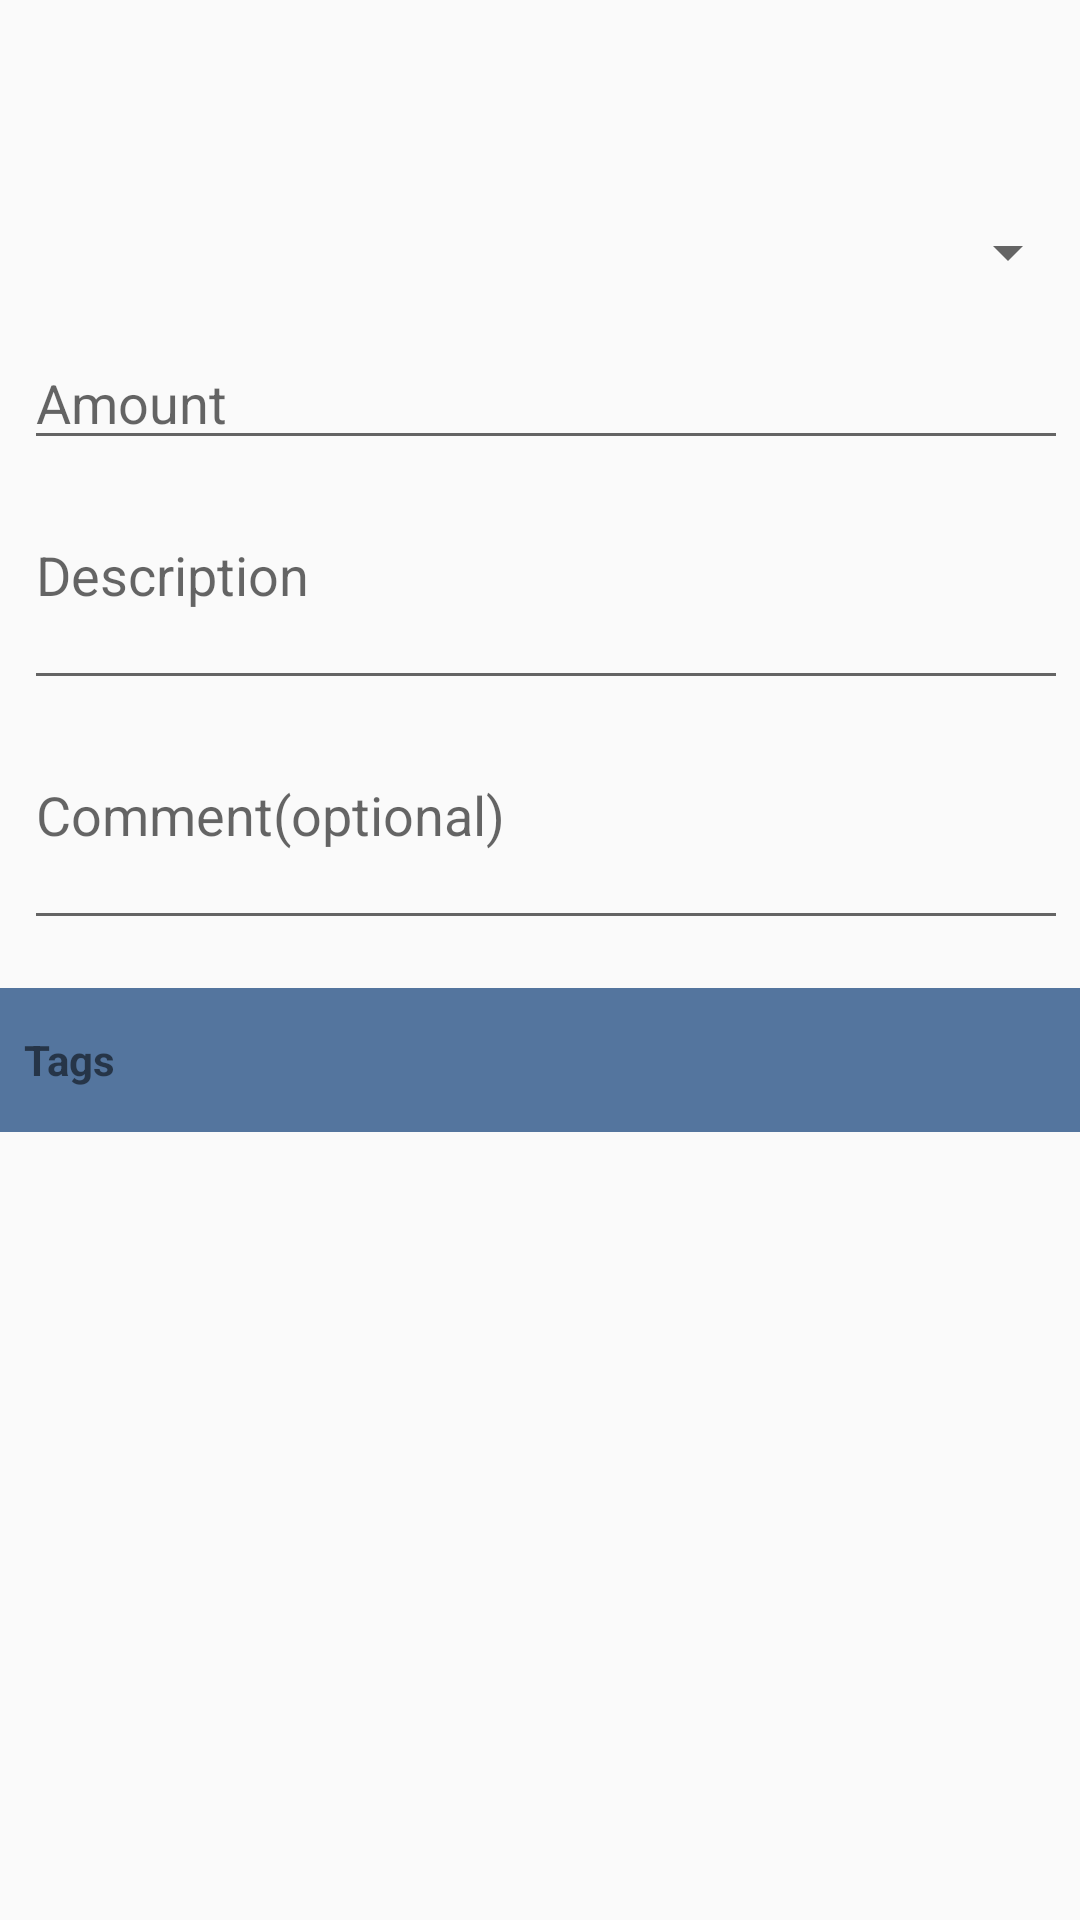

Write the Android layout XML for this screen, with the resource values it uses.
<!-- AndroidManifest.xml: application theme AppTheme -->
<!-- res/layout/content_account.xml -->
<?xml version="1.0" encoding="utf-8"?>
<ScrollView xmlns:android="http://schemas.android.com/apk/res/android"
    xmlns:app="http://schemas.android.com/apk/res-auto"
    xmlns:tools="http://schemas.android.com/tools"
    android:layout_width="match_parent"
    android:layout_height="match_parent"
    android:fillViewport="true"
    app:layout_behavior="@string/appbar_scrolling_view_behavior"
    tools:context=".activities.Home"
    tools:showIn="@layout/activity_account">

    <LinearLayout
        android:layout_width="match_parent"
        android:layout_height="wrap_content"
        android:descendantFocusability="beforeDescendants"
        android:focusableInTouchMode="true"
        android:orientation="vertical">

        <LinearLayout
            android:layout_width="match_parent"
            android:layout_height="wrap_content"
            android:paddingEnd="4dp"
            android:paddingLeft="8dp"
            android:paddingRight="4dp"
            android:paddingStart="8dp"
            android:paddingTop="8dp">

            <TextView
                android:id="@+id/text_date"
                android:layout_width="0dp"
                android:layout_height="wrap_content"
                android:layout_gravity="center_vertical"
                android:layout_weight="1"
                android:textSize="16sp"
                android:textStyle="bold" />

            <ImageButton
                android:id="@+id/calender"
                android:layout_width="48dp"
                android:layout_height="48dp"
                android:background="@drawable/button_selector"
                android:scaleType="fitCenter"
                android:src="@drawable/calender" />
        </LinearLayout>


        <android.support.v7.widget.AppCompatSpinner
            android:id="@+id/account_type"
            android:layout_width="match_parent"
            android:layout_height="wrap_content"
            android:layout_marginTop="16dp"
            android:textSize="16sp"
            android:textStyle="bold" />

        <EditText
            android:id="@+id/amount"
            android:layout_width="match_parent"
            android:layout_height="wrap_content"
            android:layout_marginEnd="4dp"
            android:layout_marginLeft="8dp"
            android:layout_marginRight="4dp"
            android:layout_marginStart="8dp"
            android:layout_marginTop="16dp"
            android:hint="@string/amount"
            android:inputType="numberDecimal" />

        <EditText
            android:id="@+id/desc"
            android:layout_width="match_parent"
            android:layout_height="wrap_content"
            android:layout_marginEnd="4dp"
            android:layout_marginLeft="8dp"
            android:layout_marginRight="4dp"
            android:layout_marginStart="8dp"
            android:layout_marginTop="16dp"
            android:gravity="start"
            android:hint="@string/description"
            android:inputType="textMultiLine"
            android:minHeight="64dp" />

        <EditText
            android:id="@+id/comment"
            android:layout_width="match_parent"
            android:layout_height="wrap_content"
            android:layout_marginEnd="4dp"
            android:layout_marginLeft="8dp"
            android:layout_marginRight="4dp"
            android:layout_marginStart="8dp"
            android:layout_marginTop="16dp"
            android:gravity="start"
            android:hint="@string/comment"
            android:inputType="textMultiLine"
            android:minHeight="64dp" />

        <LinearLayout
            android:layout_width="match_parent"
            android:layout_height="wrap_content"
            android:layout_marginTop="16dp"
            android:background="@color/colorPrimary"
            android:orientation="horizontal"
            android:paddingBottom="8dp"
            android:paddingEnd="4dp"
            android:paddingLeft="8dp"
            android:paddingRight="4dp"
            android:paddingStart="8dp"
            android:paddingTop="8dp">

            <TextView
                android:layout_width="0dp"
                android:layout_height="match_parent"
                android:layout_weight="1"
                android:gravity="center_vertical"
                android:text="@string/tags"
                android:textStyle="bold" />

            <ImageButton
                android:id="@+id/add_tag"
                android:layout_width="32dp"
                android:layout_height="32dp"
                android:layout_gravity="center_vertical"
                android:background="@drawable/button_selector"
                android:scaleType="fitCenter"
                android:src="@drawable/ic_add" />
        </LinearLayout>


        <android.support.v7.widget.RecyclerView
            android:id="@+id/tagView"
            android:layout_width="match_parent"
            android:layout_height="wrap_content"
            android:layout_marginEnd="4dp"
            android:layout_marginLeft="8dp"
            android:layout_marginRight="4dp"
            android:layout_marginStart="8dp"
            android:layout_marginTop="8dp" />

    </LinearLayout>
</ScrollView>
<!-- res/layout/activity_account.xml (included above) -->
<?xml version="1.0" encoding="utf-8"?>
<LinearLayout xmlns:android="http://schemas.android.com/apk/res/android"
    xmlns:tools="http://schemas.android.com/tools"
    android:layout_width="match_parent"
    android:layout_height="match_parent"
    android:orientation="vertical"
    tools:context=".activities.AddAccount">

    <include
        android:id="@+id/done_cancel_bar"
        layout="@layout/crop_layout_done_cancel" />

    <include layout="@layout/content_account" />
</LinearLayout>
<!-- res/layout/crop_layout_done_cancel.xml (included above) -->
<LinearLayout xmlns:android="http://schemas.android.com/apk/res/android"
    style="@style/Crop.DoneCancelBar">

    <FrameLayout
        android:id="@+id/btn_cancel"
        style="@style/Crop.ActionButton">

        <TextView style="@style/Crop.ActionButtonText.Cancel" />
    </FrameLayout>

    <FrameLayout
        android:id="@+id/btn_done"
        style="@style/Crop.ActionButton">

        <TextView style="@style/Crop.ActionButtonText.Done" />
    </FrameLayout>

</LinearLayout>
<!-- resources referenced by this layout -->
<resources>
  <color name="colorPrimary">#54759e</color>
  <!-- drawable button_selector (drawable) -->
  <?xml version="1.0" encoding="utf-8"?>
  <selector xmlns:android="http://schemas.android.com/apk/res/android">
      <item android:drawable="@drawable/button_selected" android:state_pressed="true" />
      <item android:drawable="@drawable/button_not_selected" />
  </selector>
  <string name="amount">Amount</string>
  <string name="comment">Comment(optional)</string>
  <string name="description">Description</string>
  <string name="tags">Tags</string>
  <style name="Crop.ActionButton">
          <item name="android:layout_width">0dp</item>
          <item name="android:layout_height">match_parent</item>
          <item name="android:layout_weight">1</item>
          <item name="android:background">@drawable/crop_selectable_background</item>
      </style>
  <style name="Crop.ActionButtonText.Cancel">
          <item name="android:drawableLeft">@drawable/crop_ic_cancel</item>
          <item name="android:text">@string/crop_cancel</item>
      </style>
  <style name="Crop.ActionButtonText.Done">
          <item name="android:drawableLeft">@drawable/crop_ic_done</item>
          <item name="android:text">@string/crop_done</item>
      </style>
  <style name="AppTheme" parent="Theme.AppCompat.Light.DarkActionBar">
          <item name="colorPrimary">@color/colorPrimary</item>
          <item name="colorPrimaryDark">@color/colorPrimaryDark</item>
          <item name="colorAccent">@color/colorAccent</item>
          <item name="buttonStyle">@style/AppTheme.Button</item>
      </style>
  <string name="crop_cancel">Cancel</string>
  <string name="crop_done">Done</string>
  <dimen name="crop_bar_height">48dp</dimen>
  <color name="crop_button_bar">#f3f3f3</color>
  <color name="colorPrimaryDark">#435e7e</color>
  <color name="colorAccent">#4d83b3</color>
  <style name="AppTheme.Button">
          <item name="android:background">@drawable/button_primary</item>
          <item name="android:padding">@dimen/text_margin</item>
      </style>
  <!-- drawable crop_selector_pressed (drawable) -->
  <?xml version="1.0" encoding="utf-8"?>
  <shape xmlns:android="http://schemas.android.com/apk/res/android">
      <solid android:color="@color/crop_selector_pressed" />
  </shape>
  <!-- drawable crop_selector_focused (drawable) -->
  <?xml version="1.0" encoding="utf-8"?>
  <shape xmlns:android="http://schemas.android.com/apk/res/android">
      <solid android:color="@color/crop_selector_focused" />
  </shape>
  <color name="transparent">#00000000</color>
  <!-- drawable button_primary (drawable) -->
  <?xml version="1.0" encoding="UTF-8"?>
  <selector xmlns:android="http://schemas.android.com/apk/res/android">
      <item android:drawable="@drawable/button_pressed" android:state_pressed="true" />
      <item android:drawable="@drawable/button_unpressed" />
  </selector>
  <dimen name="text_margin">16dp</dimen>
  <color name="crop_selector_pressed">#1a000000</color>
  <color name="crop_selector_focused">#77000000</color>
  <!-- drawable button_pressed (drawable) -->
  <?xml version="1.0" encoding="utf-8"?>
  <shape xmlns:android="http://schemas.android.com/apk/res/android">
      <corners android:radius="2dp" />
      <solid android:color="@color/buttonPressed" />
      <stroke
          android:width="2dp"
          android:color="@color/colorPrimary" />
  </shape>
  <!-- drawable button_unpressed (drawable) -->
  <?xml version="1.0" encoding="utf-8"?>
  <shape xmlns:android="http://schemas.android.com/apk/res/android">
      <corners android:radius="1dp" />
      <solid android:color="@color/colorAccent" />
      <stroke
          android:width="1dp"
          android:color="@color/colorPrimary" />
  </shape>
  <color name="buttonPressed">#931e88e5</color>
</resources>
